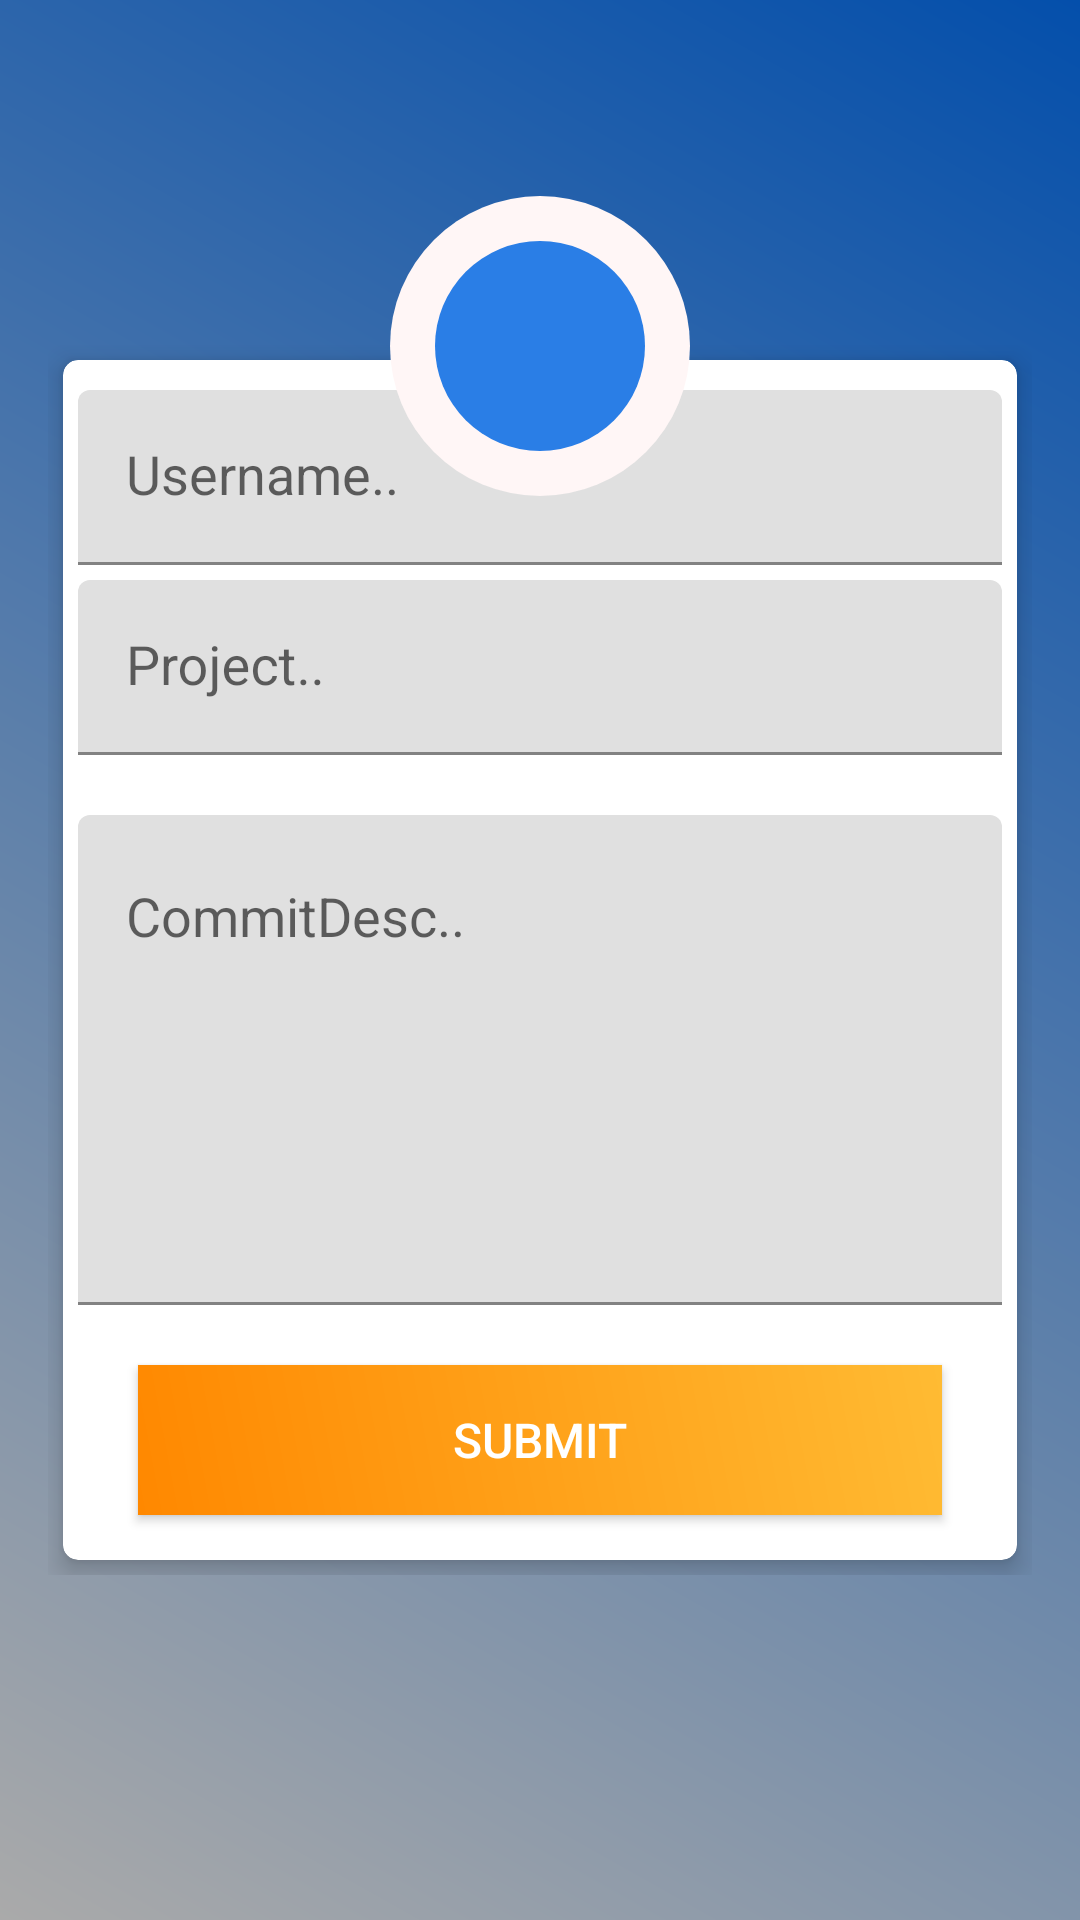

Produce the Android XML layout that renders to this screen, including the resource entries it uses.
<!-- AndroidManifest.xml: application theme Theme.Projecttrackingsystemandroidapp -->
<!-- res/layout/activity_employee_add_commit.xml -->
<?xml version="1.0" encoding="utf-8"?>
<RelativeLayout xmlns:android="http://schemas.android.com/apk/res/android"
    xmlns:app="http://schemas.android.com/apk/res-auto"
    android:layout_width="match_parent"
    android:layout_height="match_parent"
    android:background="@drawable/gradient"
    android:gravity="center"
    android:padding="16dp"

    >

    <RelativeLayout
        android:layout_width="match_parent"
        android:layout_height="wrap_content"
        android:layout_gravity="center">

        <androidx.cardview.widget.CardView
            android:layout_width="374dp"
            android:layout_height="400dp"
            android:layout_marginStart="5dp"
            android:layout_marginTop="5dp"
            android:layout_marginEnd="5dp"
            android:layout_marginBottom="5dp"
            android:padding="10dp"
            app:cardCornerRadius="5dp"
            app:cardElevation="5dp">

            <LinearLayout
                android:layout_width="match_parent"
                android:layout_height="wrap_content"
                android:layout_gravity="center"
                android:layout_margin="5dp"
                android:orientation="vertical">

                <com.google.android.material.textfield.TextInputLayout
                    android:id="@+id/emailError"
                    android:layout_width="match_parent"
                    android:layout_height="wrap_content"
                    android:layout_marginTop="5dp">

                    <EditText
                        android:id="@+id/editTextEmployeeAddCommitUsername"
                        android:layout_width="match_parent"
                        android:layout_height="match_parent"
                        android:hint="Username.."
                        android:textAppearance="@style/TextAppearance.AppCompat.Medium"/>

                </com.google.android.material.textfield.TextInputLayout>

                <com.google.android.material.textfield.TextInputLayout
                    android:id="@+id/passError"
                    android:layout_width="match_parent"
                    android:layout_height="wrap_content"
                    android:layout_marginTop="5dp"
                    app:passwordToggleEnabled="false">

                    <EditText
                        android:id="@+id/editTextEmployeeAddCommitIsTitle"
                        android:layout_width="match_parent"
                        android:layout_height="match_parent"
                        android:hint="Project.."
                        android:textAppearance="@style/TextAppearance.AppCompat.Medium"/>

                </com.google.android.material.textfield.TextInputLayout>


                <com.google.android.material.textfield.TextInputLayout
                    android:id="@+id/err"
                    android:layout_width="match_parent"
                    android:layout_height="wrap_content"
                    android:layout_marginTop="20dp"
                    >

                    <EditText
                        android:id="@+id/editTextEmployeeAddCommitCommitEmpDesc"
                        android:layout_width="match_parent"
                        android:layout_height="match_parent"
                        android:background="@null"
                        android:gravity="top|left"
                        android:hint="CommitDesc.."
                        android:inputType="textMultiLine"
                        android:lines="6"
                        android:overScrollMode="always"
                        android:scrollbarStyle="insideInset"
                        android:scrollbars="vertical"
                        android:scrollHorizontally="false"
                        android:textAppearance="?android:attr/textAppearanceMedium" />

                </com.google.android.material.textfield.TextInputLayout>


                <Button
                    android:id="@+id/buttonEmployeeAddCommitSubmit"
                    android:layout_width="match_parent"
                    android:layout_height="50dp"
                    android:layout_margin="20dp"
                    android:background="@drawable/button_gradient"
                    android:text="Submit"
                    android:textColor="@android:color/white"
                    android:textSize="16sp" />


            </LinearLayout>
        </androidx.cardview.widget.CardView>
    </RelativeLayout>

    <ImageView
        android:id="@+id/profile"
        android:layout_width="100dp"
        android:layout_height="100dp"
        android:layout_centerHorizontal="true"
        android:layout_marginTop="-50dp"
        android:background="@drawable/round_background"
        android:padding="15dp"
        android:src="@drawable/round_bg"/>

</RelativeLayout>
<!-- resources referenced by this layout -->
<resources>
  <!-- drawable button_gradient (drawable) -->
  <?xml version="1.0" encoding="utf-8"?>
  <shape
      xmlns:android="http://schemas.android.com/apk/res/android"
      android:shape="rectangle">
      <gradient
          android:angle="225"
          android:endColor="@android:color/holo_orange_dark"
          android:startColor="@android:color/holo_orange_light"/>
  </shape>
  <!-- drawable gradient (drawable) -->
  <?xml version="1.0" encoding="utf-8"?>
  <shape
      xmlns:android="http://schemas.android.com/apk/res/android"
      android:shape="rectangle">
      <gradient
          android:angle="225"
          android:endColor="@android:color/darker_gray"
          android:startColor="#044fab"/>
  </shape>
  <!-- drawable round_background (drawable) -->
  <?xml version="1.0" encoding="utf-8"?>
  <shape
      xmlns:android="http://schemas.android.com/apk/res/android"
      android:shape="oval">
      <solid android:color="#fff6f6"/>
  </shape>
  <!-- drawable round_bg (drawable) -->
  <?xml version="1.0" encoding="utf-8"?>
  <shape xmlns:android="http://schemas.android.com/apk/res/android">
      <solid android:color="@color/colorPrimary"/>
      <corners android:radius="100dp"/>
  </shape>
  <style name="Theme.Projecttrackingsystemandroidapp" parent="Theme.MaterialComponents.DayNight.DarkActionBar">
          
          <item name="colorPrimary">@color/purple_500</item>
          <item name="colorPrimaryVariant">@color/purple_700</item>
          <item name="colorOnPrimary">@color/white</item>
          
          <item name="colorSecondary">@color/teal_200</item>
          <item name="colorSecondaryVariant">@color/teal_700</item>
          <item name="colorOnSecondary">@color/black</item>
          
          <item name="android:statusBarColor" tools:targetApi="l">?attr/colorPrimaryVariant</item>
          
      </style>
  <color name="colorPrimary">#2a7ee6</color>
  <color name="purple_500">#FF6200EE</color>
  <color name="purple_700">#FF3700B3</color>
  <color name="white">#FFFFFFFF</color>
  <color name="teal_200">#FF03DAC5</color>
  <color name="teal_700">#FF018786</color>
  <color name="black">#FF000000</color>
</resources>
